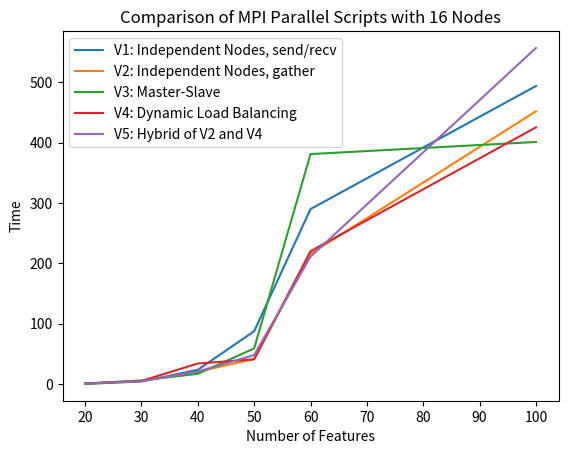

The script that saved this image:
from matplotlib import pyplot as plt

n =  [20, 30, 40, 50, 60, 100]
V5 = [0.775115966796875, 4.782960891723633, 20.910226821899414, 48.144490003585815, 211.1772768497467, 556.6462199687958]
V4 = [1.0733139514923096, 5.284095048904419, 34.21654486656189, 41.0559618473053, 220.1399610042572, 425.1635389328003]
V3 = [0.8652632236480713, 6.2343339920043945, 17.15508198738098, 59.20311999320984, 380.93129301071167, 400.9227831363678]
V2 = [0.9564778804779053, 5.125385999679565, 20.61504292488098, 41.738237142562866, 215.8008201122284, 451.74021100997925]
V1 = [0.40296483039855957, 4.496510028839111, 23.719884872436523, 87.62378597259521, 289.8565809726715, 493.6239080429077]

plt.plot(n, V1, label = 'V1: Independent Nodes, send/recv')
plt.plot(n, V2, label = 'V2: Independent Nodes, gather')
plt.plot(n, V3, label = 'V3: Master-Slave')
plt.plot(n, V4, label = 'V4: Dynamic Load Balancing')
plt.plot(n, V5, label = 'V5: Hybrid of V2 and V4')
plt.title('Comparison of MPI Parallel Scripts with 16 Nodes')
plt.legend(loc  = 2)
plt.xlabel('Number of Features')
plt.ylabel('Time')
plt.show()
